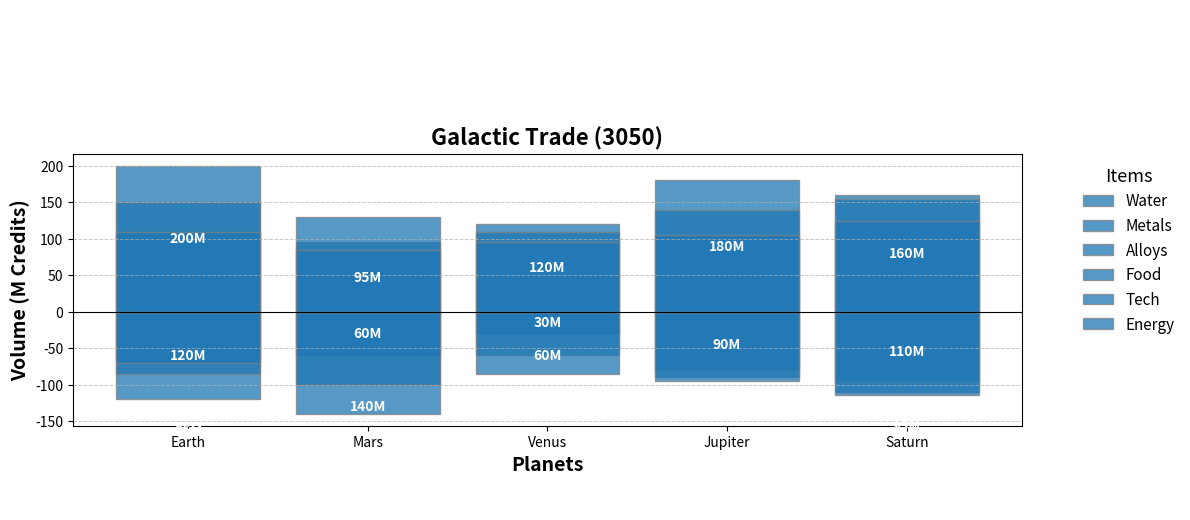

The matplotlib source for this figure:
import matplotlib.pyplot as plt
import numpy as np

planets = ['Earth', 'Mars', 'Venus', 'Jupiter', 'Saturn']
commodities = ['Water', 'Metals', 'Food', 'Tech', 'Energy', 'Alloys']

trade_volumes = {
    'Water': [120, 60, 30, 90, 110],
    'Metals': [85, 140, 60, 80, 95],
    'Food': [200, 95, 120, 180, 160],
    'Tech': [150, 130, 110, 140, 155],
    'Energy': [110, 85, 95, 105, 125],
    'Alloys': [70, 100, 85, 95, 115],  # New made-up data series
}

single_color = '#1f77b4'

fig, ax = plt.subplots(figsize=(12, 8))
bar_positions = np.arange(len(planets))

left_commodities = ['Water', 'Metals', 'Alloys']
right_commodities = ['Food', 'Tech', 'Energy']

for commodity in left_commodities:
    ax.bar(bar_positions, -np.array(trade_volumes[commodity]), color=single_color, edgecolor='grey', label=commodity, alpha=0.75)

for commodity in right_commodities:
    ax.bar(bar_positions, trade_volumes[commodity], color=single_color, edgecolor='grey', label=commodity, alpha=0.75)

for i, planet in enumerate(planets):
    cumulative_value_left = 0
    for commodity in left_commodities:
        val = -trade_volumes[commodity][i]
        if abs(val) > 15:
            ax.text(i, cumulative_value_left + val/2, f'{-val}M', ha='center', va='center', color='white', weight='bold', fontsize=10)
        cumulative_value_left += val

    cumulative_value_right = 0
    for commodity in right_commodities:
        val = trade_volumes[commodity][i]
        if val > 15:
            ax.text(i, cumulative_value_right + val/2, f'{val}M', ha='center', va='center', color='white', weight='bold', fontsize=10)
        cumulative_value_right += val

ax.axhline(0, color='black', linewidth=0.8)
ax.yaxis.grid(True, linestyle='--', linewidth=0.7, alpha=0.7)
ax.set_xticks(bar_positions)
ax.set_xticklabels(planets)
ax.set_xlabel("Planets", fontsize=14, fontweight='bold')
ax.set_ylabel("Volume (M Credits)", fontsize=14, fontweight='bold')
ax.set_title("Galactic Trade (3050)", fontsize=16, fontweight='heavy')
ax.legend(title="Items", bbox_to_anchor=(1.05, 1), loc='upper left', fontsize=11, title_fontsize='13', frameon=False)

plt.tight_layout()
plt.show()
